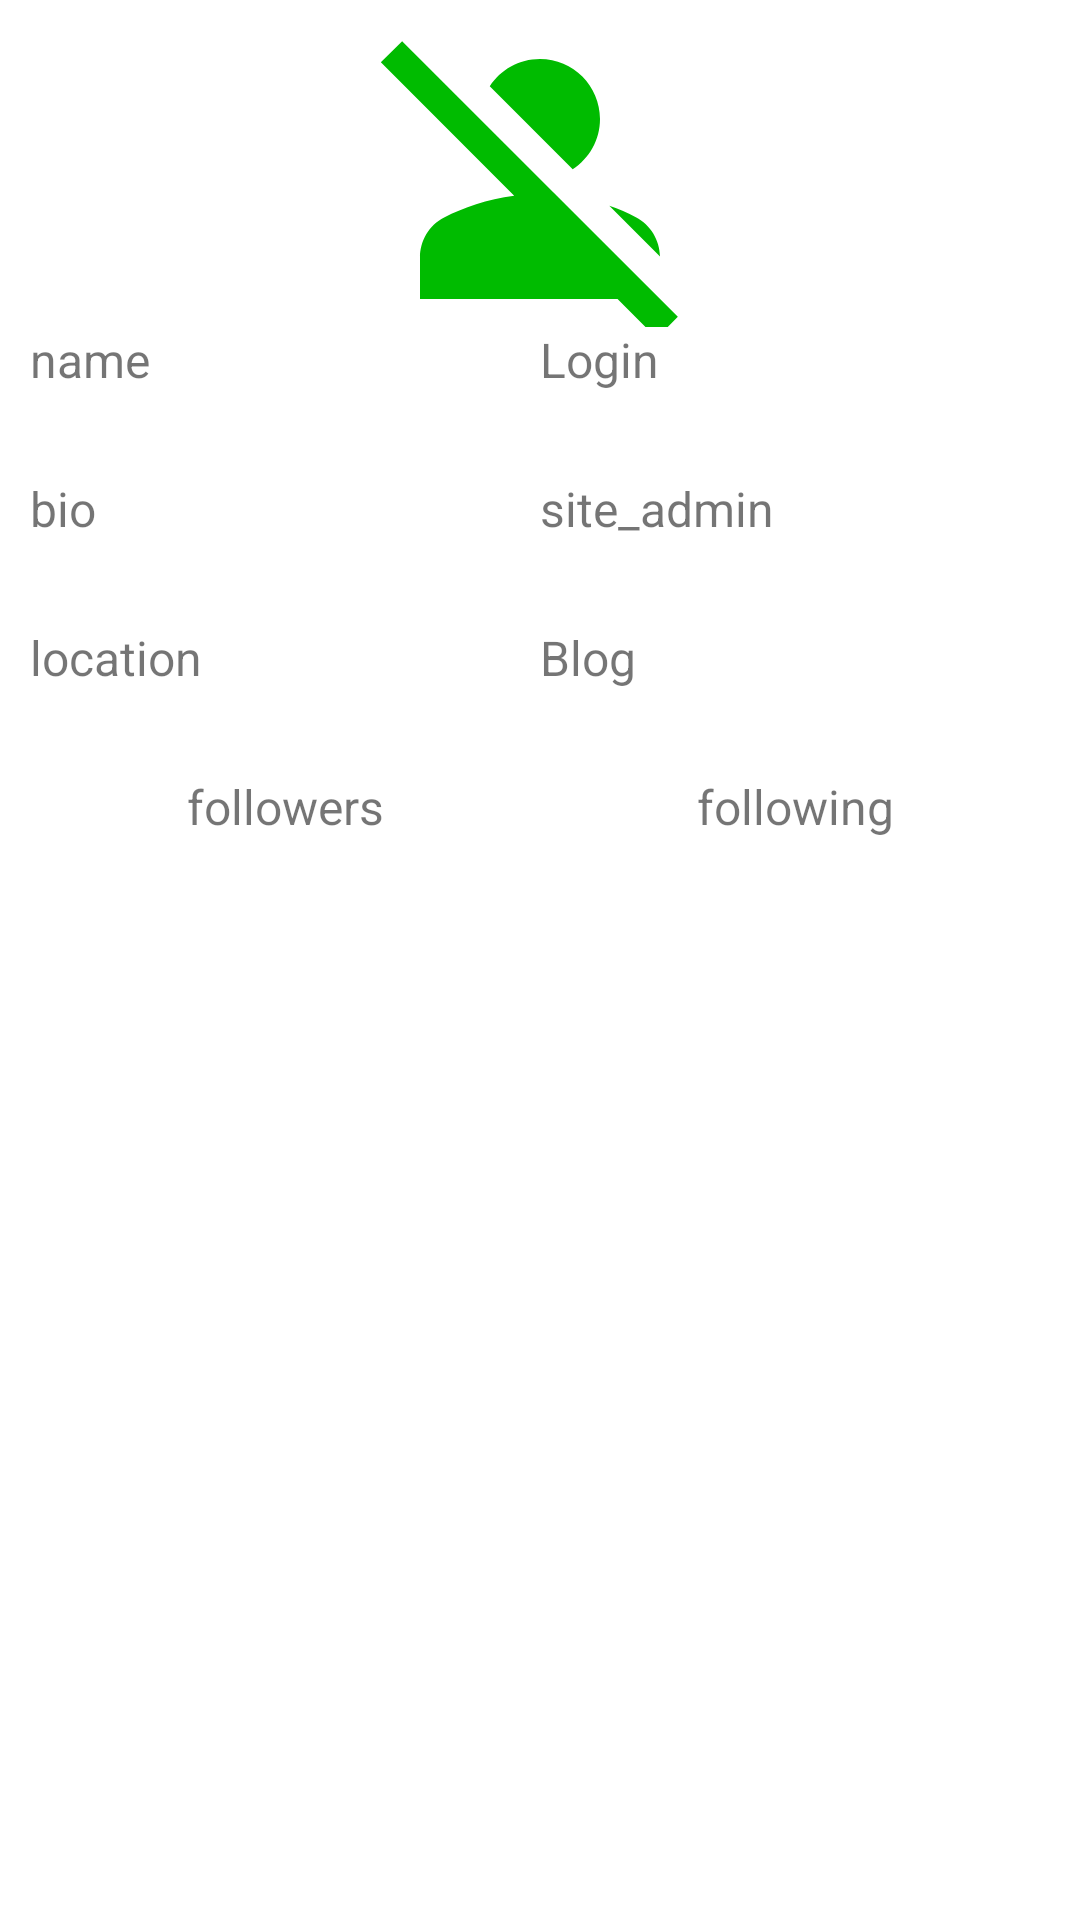

Here is an Android app screen rendered from its layout file. Give the layout XML and the strings, colors and styles it references.
<!-- AndroidManifest.xml: application theme Theme.HIGGSGitHubUsers -->
<!-- res/layout/activity_detail.xml -->
<?xml version="1.0" encoding="utf-8"?>
<LinearLayout xmlns:android="http://schemas.android.com/apk/res/android"
    xmlns:app="http://schemas.android.com/apk/res-auto"
    xmlns:tools="http://schemas.android.com/tools"
    android:layout_width="match_parent"
    android:layout_height="match_parent"
    android:orientation="vertical"
    android:padding="10dp"
    android:weightSum="1"
    tools:context=".DetailActivity">

    <LinearLayout
        android:layout_width="match_parent"
        android:layout_height="0dp"
        android:layout_weight="0.4"
        android:orientation="vertical"
        android:weightSum="1">

        <RelativeLayout
            android:layout_width="match_parent"
            android:layout_height="0dp"
            android:layout_weight="0.4">

            <LinearLayout
                android:layout_width="match_parent"
                android:layout_height="match_parent"
                android:gravity="center">

                <ImageView
                    android:id="@+id/image_view_avatar_url"
                    android:layout_width="120dp"
                    android:layout_height="120dp"
                    android:src="@drawable/ic_baseline_person_off_24" />
            </LinearLayout>

            <ToggleButton
                android:id="@+id/toggle_button_favorite"
                android:layout_width="38dp"
                android:layout_height="38dp"
                android:background="@drawable/favorite_toggle"
                android:focusable="false"
                android:focusableInTouchMode="false"
                android:textOff=""
                android:textOn=""
                android:onClick="favoriteButtonClick"/>

            <ImageView
                android:layout_width="wrap_content"
                android:layout_height="wrap_content"
                android:layout_alignParentEnd="true"
                android:onClick="closePage"
                android:src="@drawable/ic_baseline_close_24" />
        </RelativeLayout>

        <LinearLayout
            android:layout_width="match_parent"
            android:layout_height="0dp"
            android:layout_weight="0.2"
            android:orientation="horizontal"
            android:weightSum="1">

            <TextView
                android:id="@+id/text_view_name"
                android:layout_width="0dp"
                android:layout_height="match_parent"
                android:layout_weight="0.5"
                android:text="@string/name"
                android:textSize="16dp" />

            <TextView
                android:id="@+id/text_view_login"
                android:layout_width="0dp"
                android:layout_height="match_parent"
                android:layout_weight="0.5"
                android:text="@string/login"
                android:textSize="16dp" />
        </LinearLayout>

        <LinearLayout
            android:layout_width="match_parent"
            android:layout_height="0dp"
            android:layout_weight="0.2"
            android:orientation="horizontal"
            android:weightSum="1">

            <TextView
                android:id="@+id/text_view_bio"
                android:layout_width="0dp"
                android:layout_height="match_parent"
                android:layout_weight="0.5"
                android:text="@string/bio"
                android:textSize="16dp" />

            <TextView
                android:id="@+id/text_view_site_admin"
                android:layout_width="0dp"
                android:layout_height="match_parent"
                android:layout_weight="0.5"
                android:text="@string/site_admin"
                android:textSize="16dp" />
        </LinearLayout>

        <LinearLayout
            android:layout_width="match_parent"
            android:layout_height="0dp"
            android:layout_weight="0.2"
            android:orientation="horizontal"
            android:weightSum="1">

            <TextView
                android:id="@+id/text_view_location"
                android:layout_width="0dp"
                android:layout_height="match_parent"
                android:layout_weight="0.5"
                android:text="@string/location"
                android:textSize="16dp" />

            <TextView
                android:id="@+id/text_view_blog"
                android:layout_width="0dp"
                android:layout_height="match_parent"
                android:layout_weight="0.5"
                android:text="@string/blog"
                android:textSize="16dp" />
        </LinearLayout>
    </LinearLayout>

    <LinearLayout
        android:layout_width="match_parent"
        android:layout_height="0dp"
        android:layout_weight="0.6"
        android:orientation="horizontal"
        android:weightSum="1">

        <LinearLayout
            android:layout_width="0dp"
            android:layout_height="match_parent"
            android:layout_weight="0.5"
            android:orientation="vertical">

            <TextView
                android:id="@+id/text_view_followers"
                android:layout_width="match_parent"
                android:layout_height="wrap_content"
                android:gravity="center"
                android:text="@string/followers"
                android:textSize="16dp" />

            <androidx.recyclerview.widget.RecyclerView
                android:id="@+id/recycler_view_followers"
                android:layout_width="match_parent"
                android:layout_height="match_parent"
                android:layout_weight="1" />
        </LinearLayout>

        <LinearLayout
            android:layout_width="0dp"
            android:layout_height="match_parent"
            android:layout_weight="0.5"
            android:orientation="vertical">

            <TextView
                android:id="@+id/text_view_following"
                android:layout_width="match_parent"
                android:layout_height="wrap_content"
                android:gravity="center"
                android:text="@string/following"
                android:textSize="16dp" />

            <androidx.recyclerview.widget.RecyclerView
                android:id="@+id/recycler_view_following"
                android:layout_width="match_parent"
                android:layout_height="match_parent"
                android:layout_weight="1" />
        </LinearLayout>

    </LinearLayout>
</LinearLayout>
<!-- resources referenced by this layout -->
<resources>
  <!-- drawable favorite_toggle (drawable) -->
  <?xml version="1.0" encoding="utf-8"?>
  <selector xmlns:android="http://schemas.android.com/apk/res/android">
      <item
          android:drawable="@drawable/ic_baseline_heart_red_24"
          android:state_checked="true"/>
      <item
          android:drawable="@drawable/ic_baseline_heart_gray_24"
          android:state_checked="false"/>
  </selector>
  <!-- drawable ic_baseline_person_off_24 (drawable) -->
  <vector android:height="24dp" android:tint="#00BB00"
      android:viewportHeight="24" android:viewportWidth="24"
      android:width="24dp" xmlns:android="http://schemas.android.com/apk/res/android">
      <path android:fillColor="@android:color/white" android:pathData="M8.65,5.82C9.36,4.72 10.6,4 12,4c2.21,0 4,1.79 4,4c0,1.4 -0.72,2.64 -1.82,3.35L8.65,5.82zM20,17.17c-0.02,-1.1 -0.63,-2.11 -1.61,-2.62c-0.54,-0.28 -1.13,-0.54 -1.77,-0.76L20,17.17zM21.19,21.19L2.81,2.81L1.39,4.22l8.89,8.89c-1.81,0.23 -3.39,0.79 -4.67,1.45C4.61,15.07 4,16.1 4,17.22V20h13.17l2.61,2.61L21.19,21.19z"/>
  </vector>
  <string name="bio">bio</string>
  <string name="blog">Blog</string>
  <string name="followers">followers</string>
  <string name="following">following</string>
  <string name="location">location</string>
  <string name="login">Login</string>
  <string name="name">name</string>
  <string name="site_admin">site_admin</string>
  <style name="Theme.HIGGSGitHubUsers" parent="Theme.MaterialComponents.DayNight.DarkActionBar">
          
          <item name="colorPrimary">@color/purple_500</item>
          <item name="colorPrimaryVariant">@color/purple_700</item>
          <item name="colorOnPrimary">@color/white</item>
          
          <item name="colorSecondary">@color/teal_200</item>
          <item name="colorSecondaryVariant">@color/teal_700</item>
          <item name="colorOnSecondary">@color/black</item>
          
          <item name="android:statusBarColor" tools:targetApi="l">?attr/colorPrimaryVariant</item>
          
      </style>
  <!-- drawable ic_baseline_heart_gray_24 (drawable) -->
  <vector xmlns:android="http://schemas.android.com/apk/res/android"
      android:width="24dp"
      android:height="24dp"
      android:tint="#88888A"
      android:viewportWidth="24"
      android:viewportHeight="24">
      <path
          android:fillColor="@android:color/white"
          android:pathData="M12,21.35l-1.45,-1.32C5.4,15.36 2,12.28 2,8.5 2,5.42 4.42,3 7.5,3c1.74,0 3.41,0.81 4.5,2.09C13.09,3.81 14.76,3 16.5,3 19.58,3 22,5.42 22,8.5c0,3.78 -3.4,6.86 -8.55,11.54L12,21.35z" />
  </vector>
  <!-- not gathered from this repository: default colours our renderer supplied (Android Studio template values) -->
  <color name="purple_500">#FF6200EE</color>
  <color name="purple_700">#FF3700B3</color>
  <color name="teal_200">#FF03DAC5</color>
  <color name="teal_700">#FF018786</color>
  <color name="black">#FF000000</color>
  <color name="white">#FFFFFFFF</color>
</resources>
